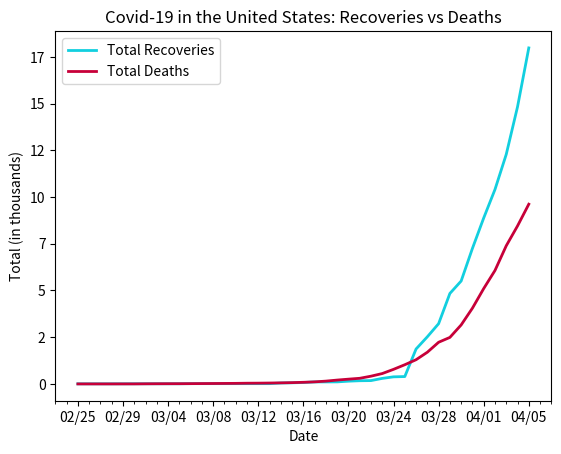

Source code (Python):
# plot of deaths vs recoveries in USA

import datetime
import matplotlib.pyplot as plt
import matplotlib.dates as mdates
import matplotlib.ticker as ticker
from matplotlib.dates import MO, TU, WE, TH, FR, SA, SU

dates = ['2/25/2020', '2/26/2020', '2/27/2020', '2/28/2020', '2/29/2020', '3/1/2020', '3/2/2020', '3/3/2020', '3/4/2020', '3/5/2020', '3/6/2020', '3/7/2020', '3/8/2020', '3/9/2020', '3/10/2020', '3/11/2020', '3/12/2020', '3/13/2020', '3/14/2020', '3/15/2020', '3/16/2020', '3/17/2020', '3/18/2020', '3/19/2020', '3/20/2020', '3/21/2020', '3/22/2020', '3/23/2020', '3/24/2020', '3/25/2020', '3/26/2020', '3/27/2020', '3/28/2020', '3/29/2020', '3/30/2020', '3/31/2020', '4/1/2020', '4/2/2020', '4/3/2020', '4/4/2020', '4/5/2020']

# format dates
x_values = [datetime.datetime.strptime(d, "%m/%d/%Y").date() for d in dates]
ax = plt.gca()
formatter = mdates.DateFormatter("%m/%d")
ax.xaxis.set_major_formatter(formatter)

# create x-axis
# major tick = every 3 days
ax.xaxis.set_major_locator(mdates.WeekdayLocator(byweekday=(MO, TU, WE, TH, FR, SA, SU), interval=4))
# minor tick = daily
ax.xaxis.set_minor_locator(mdates.WeekdayLocator(byweekday=(MO, TU, WE, TH, FR, SA, SU)))

# format y-axis
ax.get_yaxis().set_major_formatter(ticker.FuncFormatter(lambda x, pos: format(int(x/1000), ',')))

# recoveries by day
recoveries = [6, 6, 6, 6, 7, 9, 9, 9, 9, 9, 15, 15, 15, 15, 15, 15, 15, 15, 49, 60, 75, 107, 107, 109, 147, 171, 178, 296, 379, 394, 1868, 2522, 3223, 4840, 5506, 7251, 8878, 10403, 12283, 14825, 17977]

# deaths by day
deaths = [0, 0, 0, 0, 1, 1, 6, 9, 11, 12, 15, 19, 22, 26, 30, 38, 41, 48, 57, 69, 87, 110, 150, 206, 255, 301, 414, 555, 780, 1027, 1295, 1696, 2229, 2489, 3156, 4053, 5102, 6070, 7392, 8452, 9616]

# create the graph
plt.plot(x_values, recoveries, color='#12cfdf', linewidth=2)
plt.plot(x_values, deaths, color='#C70039', linewidth=2)

# text labels
plt.title('Covid-19 in the United States: Recoveries vs Deaths')
plt.xlabel('Date')
plt.ylabel('Total (in thousands)')
plt.legend(['Total Recoveries', 'Total Deaths'], loc='upper left')

plt.show()